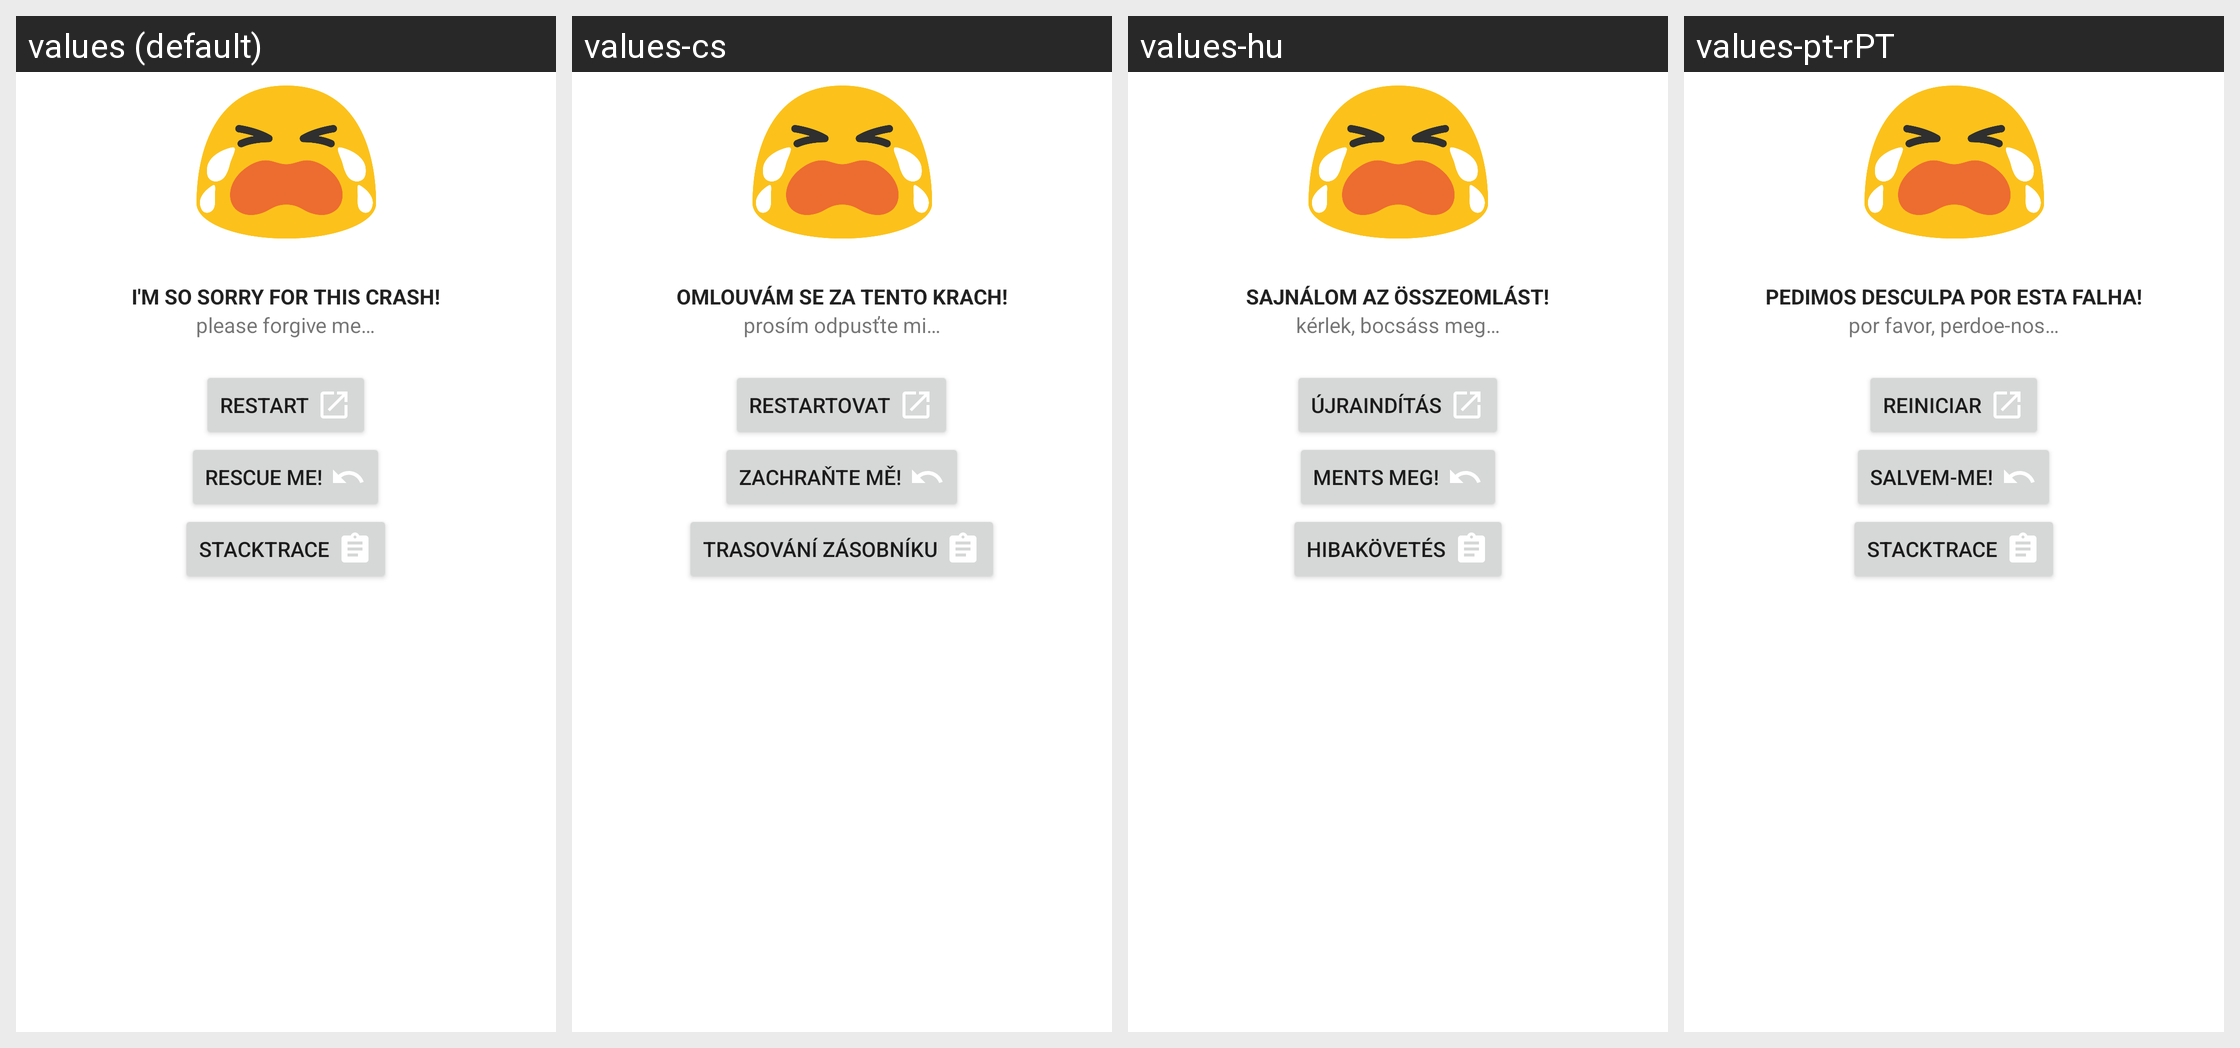

Locale-by-locale string values for the Android screen shown in this grid:
Android screen res/layout/crash_activity.xml rendered under 4 locales, left to right: values (default), values-cs, values-hu, values-pt-rPT. Device: Nexus 5 (rendered at 1080×1920; each locale shown at half size, 540×960, under a caption strip naming it); theme AppTheme.
Other locales in the repository, not shown: values-ar, values-be, values-be-rBY, values-bg, values-bg-rBG, values-bn-rIN, values-ca, values-cs-rCZ, values-da, values-de, values-de-rDE, values-el, values-es, values-es-rES, values-et-rEE, values-fi, values-fi-rFI, values-fr, values-fr-rFR, values-he, values-hi, values-hr, values-hr-rHR, values-hu-rHU, values-id, values-in, values-in-rID, values-it, values-it-rIT, values-iw-rIL, values-ja, values-ja-rJP, values-kab, values-ko, values-lt, values-lt-rLT, values-nl, values-nl-rNL, values-no, values-pl, values-pt-rBR, values-ro, values-ru, values-sk, values-sk-rSK, values-sr, values-sv-rSE, values-ta, values-ta-rIN, values-th, values-tr, values-tr-rTR, values-uk, values-vi, values-zh, values-zh-rCN, values-zh-rHK, values-zh-rTW.
Strings drawn on this screen, with the default value and each locale's value (text and hints the layout hard-codes, and strings that could not be matched under every locale, appear in the picture but are not listed):

error_activity_title
  values: I'm so sorry for this crash!
  values-cs: Omlouvám se za tento krach!
  values-hu: Sajnálom az összeomlást!
  values-pt-rPT: Pedimos desculpa por esta falha!

error_activity_text
  values: please forgive me…
  values-cs: prosím odpusťte mi…
  values-hu: kérlek, bocsáss meg…
  values-pt-rPT: por favor, perdoe-nos…

error_activity_button_restart
  values: Restart
  values-cs: Restartovat
  values-hu: Újraindítás
  values-pt-rPT: Reiniciar

error_activity_button_disable_overlays
  values: Rescue Me!
  values-cs: Zachraňte mě!
  values-hu: Ments meg!
  values-pt-rPT: Salvem-me!

error_activity_log
  values: Stacktrace
  values-cs: Trasování zásobníku
  values-hu: Hibakövetés
  values-pt-rPT: Stacktrace
